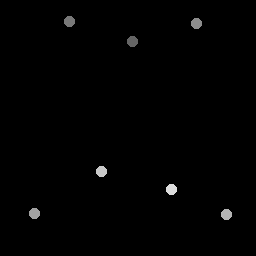

Source data for this figure (header and first rows):
133, 42
69.75, 21.75
196.5, 23.5
35, 214
227, 215
102, 172
172, 190
